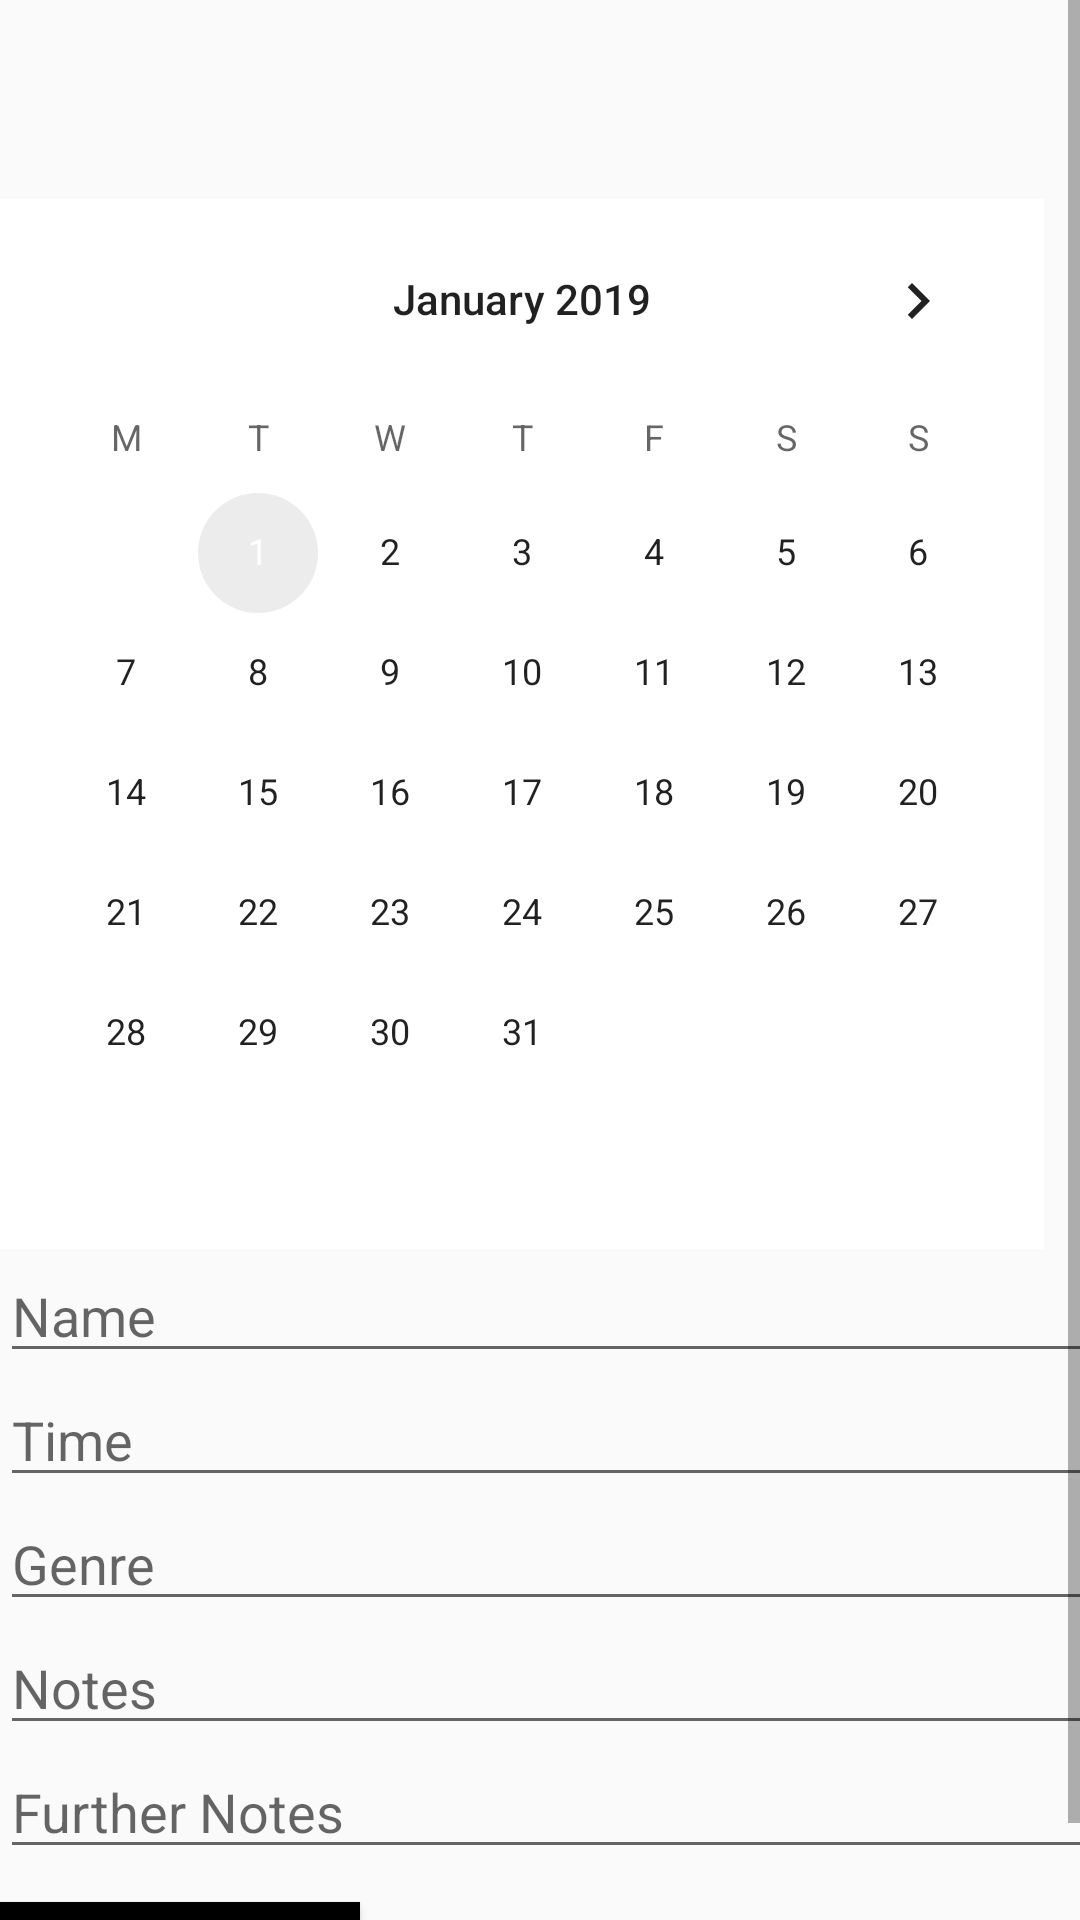

Reconstruct the res/layout file that produces this screen, plus the resources it refers to.
<!-- AndroidManifest.xml: application theme AppTheme -->
<!-- res/layout/add_gig_to_calendar.xml -->
<?xml version="1.0" encoding="utf-8"?>
<RelativeLayout
    xmlns:android="http://schemas.android.com/apk/res/android"
    xmlns:tools="http://schemas.android.com/tools"
    android:layout_width="match_parent"
    android:layout_height="match_parent">



    <ScrollView
        android:id="@+id/scroll_View"
        android:layout_width="match_parent"
        android:layout_height="match_parent">

        <android.support.v7.widget.LinearLayoutCompat
            android:id="@+id/User_Input_Layout"
            android:layout_width="395dp"
            android:layout_height="wrap_content"
            android:layout_gravity="center_vertical"
            android:orientation="vertical"
            tools:layout_editor_absoluteX="8dp"
            tools:layout_editor_absoluteY="349dp">

            <CalendarView
                android:id="@+id/addingGigCalendarView"
                android:layout_width="wrap_content"
                android:layout_height="350dp"
                android:layout_marginTop="100dp"
                android:background="@color/cardview_light_background"
                android:firstDayOfWeek="2"
                android:focusedMonthDateColor="#00050505"
                android:maxDate="01/01/2070"
                android:minDate="01/01/2019"
                android:weekNumberColor="@color/cardview_dark_background" />


            <EditText
                android:id="@+id/User_Input"
                android:layout_width="match_parent"
                android:layout_height="wrap_content"
                android:autoText="false"
                android:hint="@string/adding_new_gig_name"
                android:importantForAutofill="no"
                android:inputType="textShortMessage" />


            <EditText
                android:id="@+id/time_Input"
                android:layout_width="match_parent"
                android:layout_height="wrap_content"
                android:hint="@string/adding_new_gig_time"
                android:importantForAutofill="no"
                android:inputType="time" />


            <EditText
                android:id="@+id/genre_Input"
                android:layout_width="match_parent"
                android:layout_height="wrap_content"
                android:hint="@string/adding_new_gig_genre"
                android:importantForAutofill="no"
                android:inputType="textShortMessage" />


            <EditText
                android:id="@+id/notes_Input"
                android:layout_width="match_parent"
                android:layout_height="wrap_content"
                android:hint="@string/adding_new_gig_notes"
                android:importantForAutofill="no"
                android:inputType="textShortMessage" />


            <EditText
                android:id="@+id/furtherNotes_Input"
                android:layout_width="match_parent"
                android:layout_height="wrap_content"
                android:hint="@string/adding_new_gig_further_notes"
                android:importantForAutofill="no"
                android:inputType="textShortMessage" />


            <Button
                android:id="@+id/addGigButton"
                android:layout_width="120dp"
                android:layout_height="40dp"
                android:layout_marginTop="11dp"
                android:background="@color/colorPrimaryDark"
                android:fontFamily="@font/arvo"
                android:text="@string/adding_new_gig_button2"
                android:textColor="@color/colorAccent"
                tools:layout_editor_absoluteX="283dp"
                tools:layout_editor_absoluteY="689dp"
                />

        </android.support.v7.widget.LinearLayoutCompat>

    </ScrollView>



</RelativeLayout>
<!-- resources referenced by this layout -->
<resources>
  <color name="colorAccent">#ECECEC</color>
  <color name="colorPrimaryDark">#000000</color>
  <string name="adding_new_gig_button2">Create</string>
  <string name="adding_new_gig_further_notes">Further Notes</string>
  <string name="adding_new_gig_genre">Genre</string>
  <string name="adding_new_gig_name">Name</string>
  <string name="adding_new_gig_notes">Notes</string>
  <string name="adding_new_gig_time">Time</string>
  <style name="AppTheme" parent="Theme.AppCompat.Light.NoActionBar">
          
          <item name="colorPrimary">@color/colorPrimary</item>
          <item name="colorPrimaryDark">@color/colorPrimaryDark</item>
          <item name="colorAccent">@color/colorAccent</item>
      </style>
  <color name="colorPrimary">#3D3D3D</color>
</resources>
